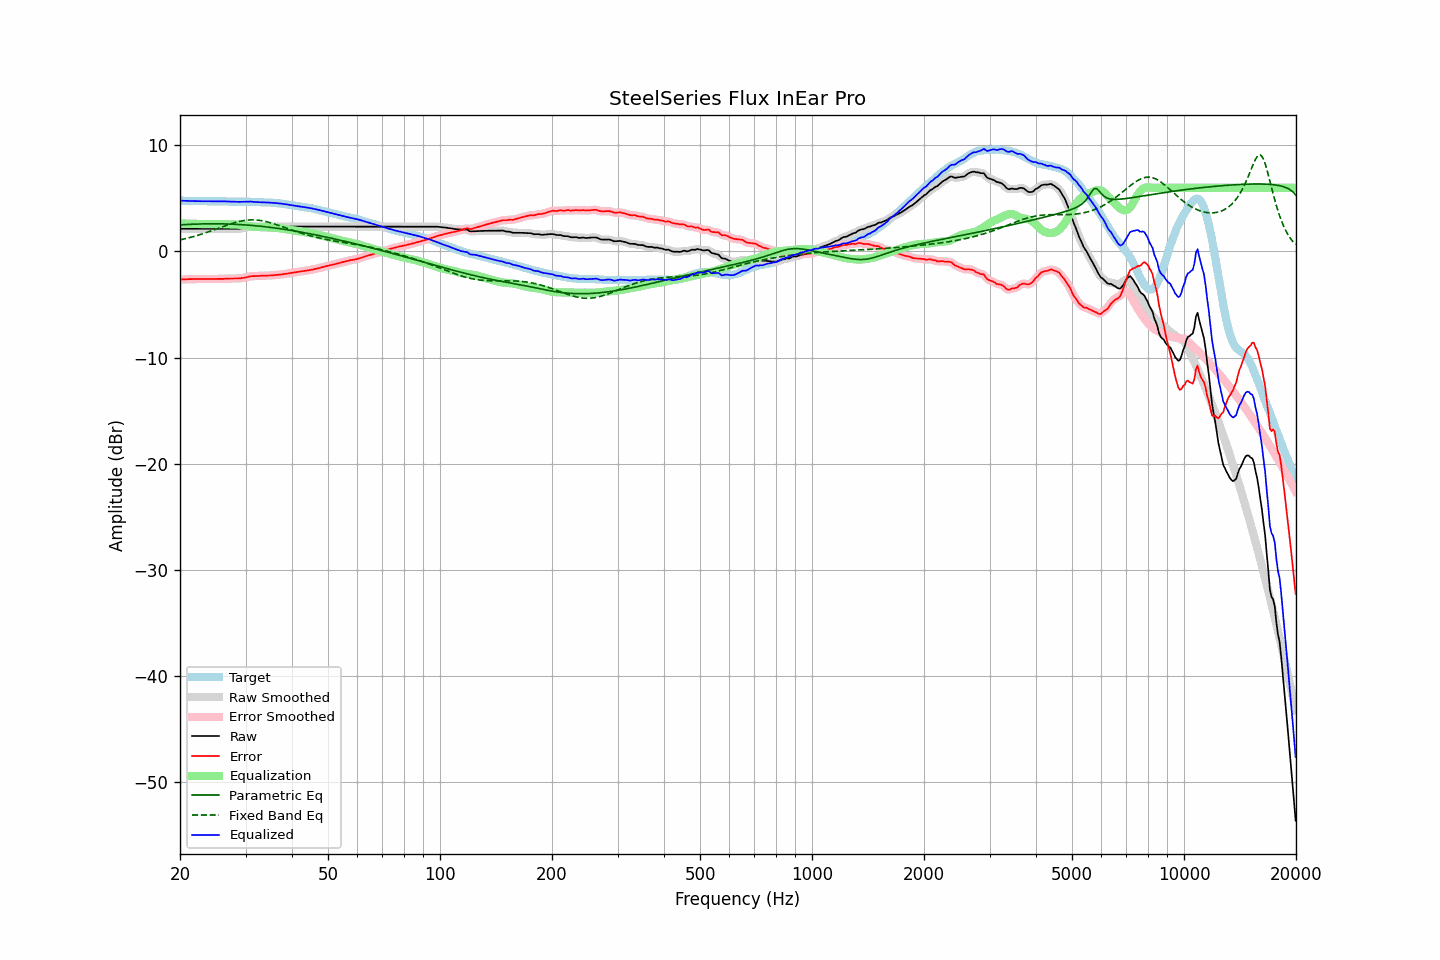

Source data for this figure (header and first rows):
frequency, raw, error, smoothed, error_smoothed, equalization, parametric_eq, fixed_band_eq, equalized_raw, equalized_smoothed, target
20.00, 2.14, -2.65, 2.14, -2.65, 2.65, 2.50, 1.09, 4.79, 4.79, 4.80
20.20, 2.14, -2.64, 2.14, -2.64, 2.64, 2.51, 1.12, 4.79, 4.79, 4.78
20.40, 2.14, -2.64, 2.14, -2.64, 2.64, 2.52, 1.16, 4.78, 4.78, 4.78
20.61, 2.14, -2.63, 2.14, -2.63, 2.63, 2.53, 1.19, 4.77, 4.77, 4.77
20.81, 2.14, -2.62, 2.14, -2.62, 2.62, 2.54, 1.23, 4.77, 4.77, 4.76
21.02, 2.14, -2.61, 2.14, -2.61, 2.62, 2.55, 1.27, 4.76, 4.76, 4.75
21.23, 2.14, -2.61, 2.14, -2.61, 2.61, 2.55, 1.31, 4.76, 4.76, 4.75
21.44, 2.14, -2.62, 2.14, -2.61, 2.61, 2.56, 1.35, 4.75, 4.75, 4.76
21.66, 2.14, -2.61, 2.14, -2.61, 2.61, 2.57, 1.39, 4.75, 4.75, 4.75
21.87, 2.14, -2.61, 2.14, -2.61, 2.60, 2.57, 1.43, 4.75, 4.75, 4.75
22.09, 2.14, -2.60, 2.14, -2.60, 2.60, 2.58, 1.47, 4.74, 4.74, 4.74
22.31, 2.14, -2.60, 2.14, -2.59, 2.60, 2.58, 1.52, 4.74, 4.74, 4.74
22.54, 2.14, -2.59, 2.14, -2.59, 2.59, 2.59, 1.57, 4.74, 4.74, 4.73
22.76, 2.14, -2.60, 2.14, -2.59, 2.59, 2.59, 1.61, 4.73, 4.73, 4.74
22.99, 2.14, -2.59, 2.14, -2.59, 2.59, 2.60, 1.66, 4.73, 4.73, 4.74
23.22, 2.14, -2.58, 2.14, -2.59, 2.59, 2.60, 1.71, 4.73, 4.73, 4.73
23.45, 2.14, -2.58, 2.14, -2.58, 2.59, 2.60, 1.76, 4.73, 4.73, 4.73
23.69, 2.14, -2.58, 2.14, -2.58, 2.59, 2.60, 1.81, 4.73, 4.73, 4.73
23.92, 2.14, -2.58, 2.14, -2.59, 2.59, 2.61, 1.86, 4.73, 4.73, 4.73
24.16, 2.14, -2.59, 2.14, -2.59, 2.59, 2.61, 1.92, 4.74, 4.74, 4.74
24.40, 2.14, -2.60, 2.14, -2.60, 2.59, 2.61, 1.97, 4.74, 4.74, 4.75
24.65, 2.14, -2.60, 2.14, -2.60, 2.59, 2.61, 2.03, 4.74, 4.74, 4.74
24.89, 2.14, -2.60, 2.14, -2.60, 2.59, 2.61, 2.08, 4.74, 4.74, 4.74
25.14, 2.14, -2.59, 2.14, -2.59, 2.59, 2.61, 2.14, 4.74, 4.74, 4.73
25.39, 2.14, -2.59, 2.14, -2.59, 2.59, 2.61, 2.19, 4.74, 4.74, 4.73
25.65, 2.14, -2.59, 2.14, -2.59, 2.59, 2.60, 2.25, 4.73, 4.73, 4.73
25.91, 2.14, -2.59, 2.14, -2.59, 2.58, 2.60, 2.30, 4.73, 4.73, 4.73
26.16, 2.14, -2.59, 2.14, -2.58, 2.58, 2.60, 2.36, 4.72, 4.72, 4.73
26.43, 2.14, -2.57, 2.14, -2.58, 2.57, 2.59, 2.41, 4.72, 4.72, 4.72
26.69, 2.14, -2.57, 2.14, -2.57, 2.57, 2.59, 2.47, 4.71, 4.71, 4.72
26.96, 2.14, -2.56, 2.14, -2.56, 2.56, 2.59, 2.52, 4.71, 4.71, 4.71
27.23, 2.14, -2.55, 2.14, -2.56, 2.56, 2.58, 2.57, 4.70, 4.70, 4.70
27.50, 2.14, -2.55, 2.14, -2.55, 2.56, 2.57, 2.62, 4.70, 4.70, 4.69
27.77, 2.14, -2.55, 2.14, -2.55, 2.55, 2.57, 2.67, 4.70, 4.70, 4.69
28.05, 2.14, -2.55, 2.14, -2.55, 2.55, 2.56, 2.71, 4.69, 4.69, 4.69
28.33, 2.14, -2.55, 2.14, -2.55, 2.55, 2.55, 2.76, 4.69, 4.69, 4.69
28.62, 2.14, -2.54, 2.14, -2.54, 2.54, 2.55, 2.80, 4.68, 4.68, 4.68
28.90, 2.14, -2.54, 2.15, -2.54, 2.53, 2.54, 2.83, 4.67, 4.68, 4.69
29.19, 2.16, -2.52, 2.17, -2.52, 2.51, 2.53, 2.86, 4.68, 4.68, 4.69
29.48, 2.19, -2.50, 2.19, -2.50, 2.49, 2.52, 2.89, 4.69, 4.68, 4.70
29.78, 2.22, -2.47, 2.22, -2.47, 2.47, 2.51, 2.92, 4.69, 4.69, 4.69
30.08, 2.25, -2.45, 2.25, -2.44, 2.44, 2.50, 2.94, 4.69, 4.69, 4.70
30.38, 2.28, -2.41, 2.29, -2.41, 2.41, 2.49, 2.96, 4.69, 4.70, 4.69
30.68, 2.31, -2.37, 2.32, -2.37, 2.38, 2.48, 2.97, 4.70, 4.70, 4.69
30.99, 2.34, -2.33, 2.34, -2.34, 2.36, 2.46, 2.97, 4.71, 4.70, 4.68
31.30, 2.34, -2.33, 2.35, -2.33, 2.34, 2.45, 2.98, 4.69, 4.69, 4.68
31.61, 2.34, -2.33, 2.35, -2.32, 2.32, 2.44, 2.98, 4.67, 4.67, 4.67
31.93, 2.34, -2.32, 2.34, -2.32, 2.31, 2.42, 2.97, 4.66, 4.66, 4.66
32.24, 2.34, -2.31, 2.34, -2.31, 2.30, 2.41, 2.96, 4.65, 4.65, 4.66
32.57, 2.34, -2.30, 2.34, -2.30, 2.30, 2.39, 2.94, 4.64, 4.64, 4.65
32.89, 2.34, -2.29, 2.34, -2.29, 2.29, 2.38, 2.92, 4.64, 4.64, 4.63
33.22, 2.34, -2.29, 2.34, -2.29, 2.29, 2.36, 2.89, 4.64, 4.64, 4.63
33.55, 2.34, -2.29, 2.34, -2.28, 2.29, 2.35, 2.87, 4.63, 4.63, 4.63
33.89, 2.34, -2.28, 2.34, -2.28, 2.28, 2.33, 2.83, 4.62, 4.62, 4.63
34.23, 2.34, -2.27, 2.34, -2.27, 2.27, 2.31, 2.80, 4.62, 4.62, 4.61
34.57, 2.34, -2.27, 2.34, -2.27, 2.27, 2.29, 2.76, 4.61, 4.61, 4.61
34.92, 2.34, -2.25, 2.34, -2.26, 2.26, 2.27, 2.72, 4.60, 4.60, 4.60
35.27, 2.34, -2.26, 2.34, -2.25, 2.25, 2.26, 2.67, 4.59, 4.59, 4.61
35.62, 2.34, -2.24, 2.34, -2.24, 2.24, 2.24, 2.63, 4.58, 4.58, 4.58
35.97, 2.34, -2.22, 2.34, -2.23, 2.23, 2.22, 2.58, 4.57, 4.57, 4.57
... 635 more rows
